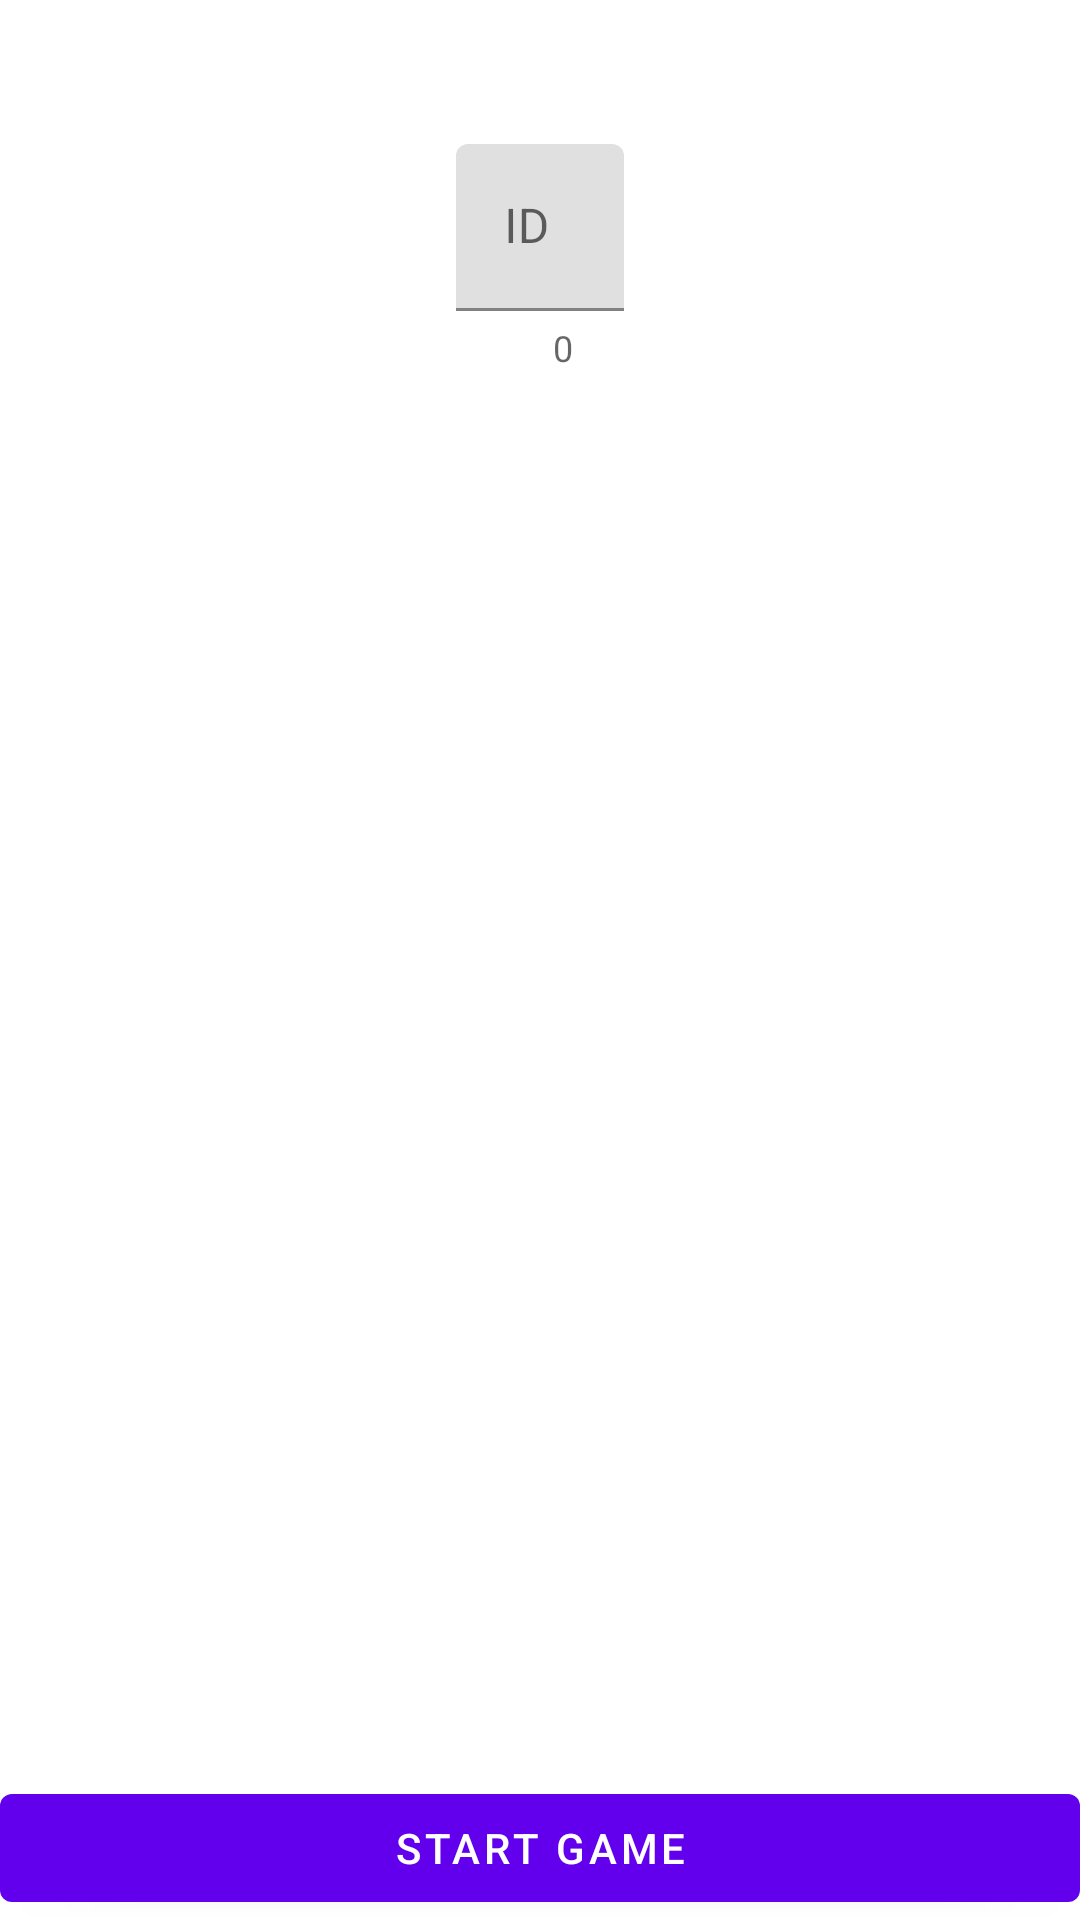

Layout XML and referenced resources for this Android screen:
<!-- AndroidManifest.xml: application theme Theme.APKMobileProject -->
<!-- res/layout/activity_menu.xml -->
<?xml version="1.0" encoding="utf-8"?>
<RelativeLayout xmlns:android="http://schemas.android.com/apk/res/android"
    xmlns:aapt="http://schemas.android.com/aapt"
    xmlns:app="http://schemas.android.com/apk/res-auto"
    android:layout_width="match_parent"
    android:layout_height="match_parent"
    xmlns:tools="http://schemas.android.com/tools"
    tools:context=".survivegame.Activity_Menu">

    <com.google.android.material.button.MaterialButton
        android:id="@+id/menu_BTN_start"
        android:layout_width="match_parent"
        android:layout_height="wrap_content"
        android:layout_alignParentBottom="true"
        android:text="Start Game" />

    <com.google.android.material.textfield.TextInputLayout
        android:layout_width="wrap_content"
        android:layout_height="wrap_content"
        android:layout_centerHorizontal="true"
        android:layout_marginTop="48dp"
        android:hint="ID"
        app:counterEnabled="true"
        app:counterMaxLength="9">

        <com.google.android.material.textfield.TextInputEditText
            android:id="@+id/menu_EDT_id"
            android:layout_width="wrap_content"
            android:layout_height="wrap_content"
            android:ems="10"
            android:inputType="number" />
    </com.google.android.material.textfield.TextInputLayout>
</RelativeLayout>
<!-- resources referenced by this layout -->
<resources>
  <style name="Theme.APKMobileProject" parent="Theme.MaterialComponents.DayNight.DarkActionBar">
          
          <item name="colorPrimary">@color/purple_500</item>
          <item name="colorPrimaryVariant">@color/purple_700</item>
          <item name="colorOnPrimary">@color/white</item>
          
          <item name="colorSecondary">@color/teal_200</item>
          <item name="colorSecondaryVariant">@color/teal_700</item>
          <item name="colorOnSecondary">@color/black</item>
          
          <item name="android:statusBarColor">?attr/colorPrimaryVariant</item>
          
      </style>
  <!-- not gathered from this repository: default colours our renderer supplied (Android Studio template values) -->
  <color name="purple_500">#FF6200EE</color>
  <color name="purple_700">#FF3700B3</color>
  <color name="teal_200">#FF03DAC5</color>
  <color name="teal_700">#FF018786</color>
  <color name="black">#FF000000</color>
  <color name="white">#FFFFFFFF</color>
</resources>
